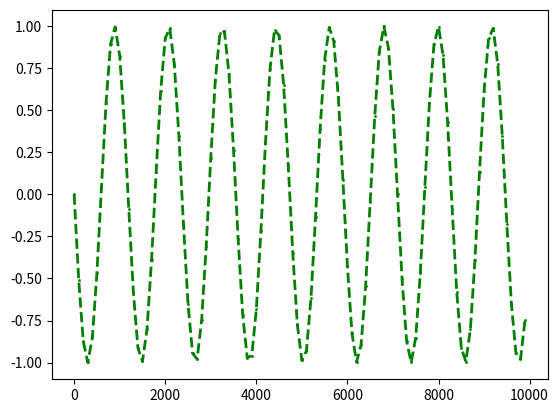

Recreate this plot in Python.
#%%
import matplotlib.pyplot as plt
import math
x,y,z=[],[],[]
for a in range(0,10000,100):
    x.append(a)
    y.append(math.sin(a))
    
plt.plot(x, y, color='green', linestyle='dashed', linewidth = 2, 
         marker='o', markerfacecolor='blue', markersize=1)

